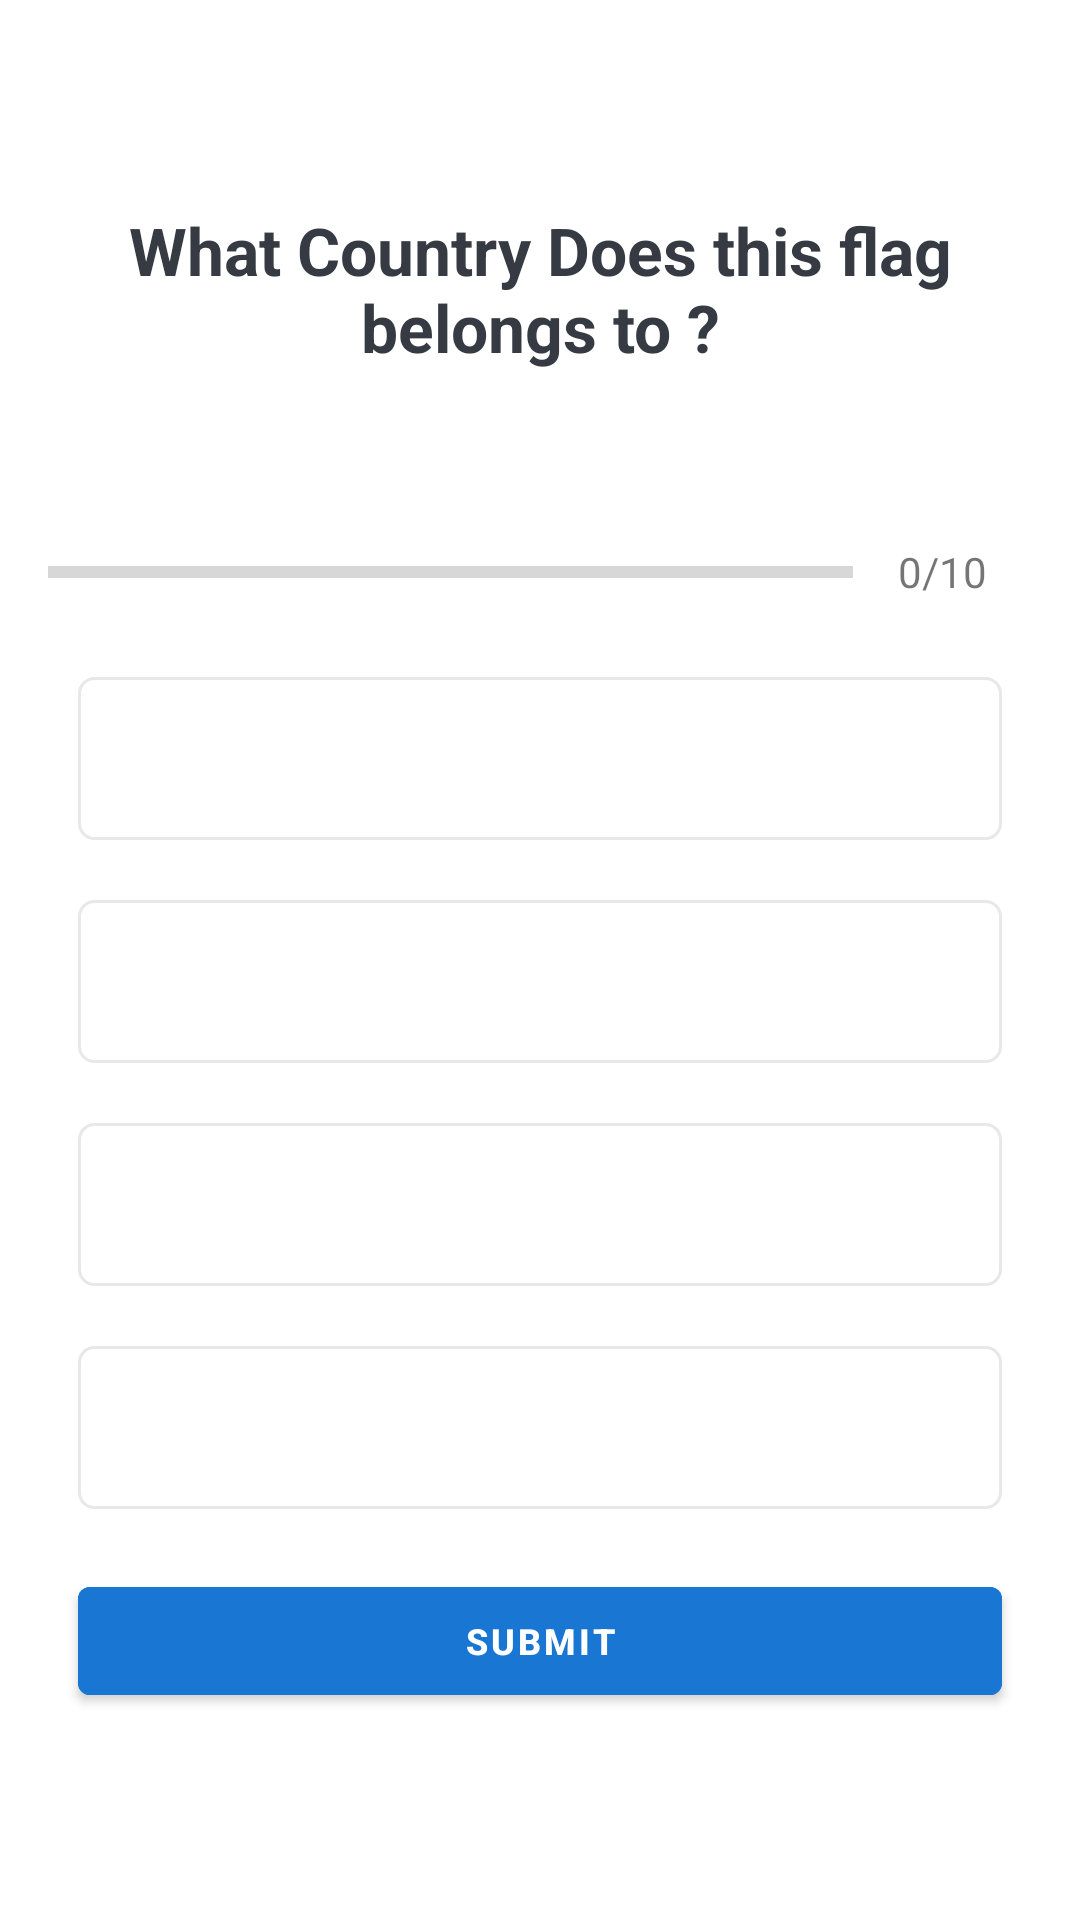

Reconstruct the res/layout file that produces this screen, plus the resources it refers to.
<!-- AndroidManifest.xml: activity theme FlagTheme -->
<!-- res/layout/activity_flag_quiz_questions.xml -->
<?xml version="1.0" encoding="utf-8"?>
<ScrollView xmlns:android="http://schemas.android.com/apk/res/android"
    xmlns:app="http://schemas.android.com/apk/res-auto"
    xmlns:tools="http://schemas.android.com/tools"
    android:layout_width="match_parent"
    android:layout_height="match_parent"
    tools:context=".FlagQuizQuestionsActivity"
    android:fillViewport="true">

    <LinearLayout
        android:layout_width="match_parent"
        android:layout_height="wrap_content"
        android:orientation="vertical"
        android:gravity="center"
        android:padding="16dp"
        >

        <TextView
            android:id="@+id/tv_question"
            android:layout_width="match_parent"
            android:layout_height="wrap_content"
            android:layout_margin="10dp"
            android:gravity="center"
            android:textColor="#363A43"
            android:textStyle="bold"
            android:textSize="22sp"
            android:text="What Country Does this flag belongs to ?"/>

        <ImageView
            android:id="@+id/img_flag"
            android:layout_width="wrap_content"
            android:layout_height="wrap_content"
            android:layout_marginTop="16dp"
            android:src="@drawable/ic_flag_of_india"
            />
        <LinearLayout
            android:id="@+id/ll_progress_details"
            android:layout_width="match_parent"
            android:layout_height="wrap_content"
            android:layout_marginTop="16dp"
            android:orientation="horizontal"
            android:gravity="center_vertical"
            >
         <ProgressBar
             android:id="@+id/progressBar"
             style="?android:attr/progressBarStyleHorizontal"
             android:layout_width="0dp"
             android:layout_height="wrap_content"
             android:layout_weight="1"
             android:max="10"
             android:minHeight="50dp"
             android:progress="0"
             android:indeterminate="false"
             />
            <TextView
                android:id="@+id/tv_progress"
                android:layout_width="wrap_content"
                android:layout_height="match_parent"
                android:gravity="center"
                android:padding="15dp"
                android:textColorHint="#7A8089"
                android:textSize="14sp"
                android:text="0/10"/>
        </LinearLayout>

        <TextView
            android:id="@+id/tv_option_one"
            android:layout_width="match_parent"
            android:layout_height="wrap_content"
            android:layout_margin="10dp"
            android:background="@drawable/default_option_border_background"
            android:gravity="center"
            android:padding="15dp"
            android:textColor="#7A8089"
            android:textSize="18sp"
            tools:text="India"
            />
        <TextView
            android:id="@+id/tv_option_two"
            android:layout_width="match_parent"
            android:layout_height="wrap_content"
            android:layout_margin="10dp"
            android:background="@drawable/default_option_border_background"
            android:gravity="center"
            android:padding="15dp"
            android:textColor="#7A8089"
            android:textSize="18sp"
            tools:text="USA"
            />
        <TextView
            android:id="@+id/tv_option_three"
            android:layout_width="match_parent"
            android:layout_height="wrap_content"
            android:layout_margin="10dp"
            android:background="@drawable/default_option_border_background"
            android:gravity="center"
            android:padding="15dp"
            android:textColor="#7A8089"
            android:textSize="18sp"
            tools:text="Canada"
            />
        <TextView
            android:id="@+id/tv_option_four"
            android:layout_width="match_parent"
            android:layout_height="wrap_content"
            android:layout_margin="10dp"
            android:background="@drawable/default_option_border_background"
            android:gravity="center"
            android:padding="15dp"
            android:textColor="#7A8089"
            android:textSize="18sp"
            tools:text="Australia"
            />

        <Button
            android:id="@+id/btn_submit"
            android:layout_width="match_parent"
            android:layout_height="wrap_content"
            android:text="Submit"
            android:layout_margin="10dp"
            android:backgroundTint="#1976D2"
            android:textStyle="bold"
            android:textSize="12sp"
            android:textColor="@color/white"
            />

    </LinearLayout>

</ScrollView>
<!-- resources referenced by this layout -->
<resources>
  <color name="white">#FFFFFFFF</color>
  <!-- drawable default_option_border_background (drawable) -->
  <?xml version="1.0" encoding="utf-8"?>
  <shape xmlns:android="http://schemas.android.com/apk/res/android"
  
      android:shape="rectangle">
  
      <stroke
            android:width="1dp"
            android:color="#E8E8E8"
          />
  
      <solid
          android:color="@color/white"
          />
      <corners
            android:radius="5dp"
          />
  
  </shape>
  <style name="FlagTheme" parent="Theme.MaterialComponents.DayNight.DarkActionBar">
          
          <item name="colorPrimary">#4AC7DA</item>
          <item name="colorPrimaryVariant">#2FC5DC</item>
          <item name="colorOnPrimary">@color/black</item>
          
          <item name="colorSecondary">@color/teal_200</item>
          <item name="colorSecondaryVariant">@color/teal_700</item>
          <item name="colorOnSecondary">@color/black</item>
          
          <item name="android:statusBarColor" tools:targetApi="l">?attr/colorPrimaryVariant</item>
          
      </style>
  <color name="black">#FF000000</color>
  <color name="teal_200">#FF03DAC5</color>
  <color name="teal_700">#FF018786</color>
</resources>
